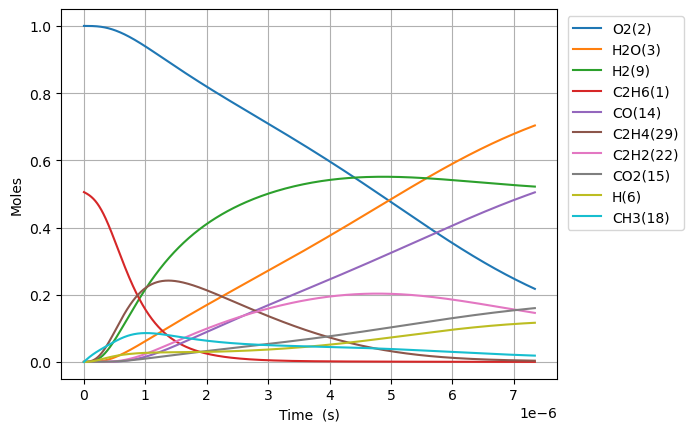

The table this chart was drawn from, first rows:
Time (s), Volume (m^3), N2, Ne, C2H6(1), O2(2), H2O(3), C(4), CH(5), CH3(18), C2H5(31), CH4(30), H(6), C2H4(29), HO2(12), H2(9), C2H5O2(40), CH3O2(36), C2H3(28), H2O2(13), C2H2(22), OH(8), CH2O(19), HCO(16)
0.0, 0.6371, 3.76, 0.0, 0.5054, 1.0, 0.0, 0.0, 0.0, 0.0, 0.0, 0.0, 0.0, 0.0, 0.0, 0.0, 0.0, 0.0, 0.0, 0.0, 0.0, 0.0, 0.0, 0.0
1.966766849732845e-21, 0.6371, 3.76, 0.0, 0.5054, 1.0, 9.759346545711287e-46, 9.975891726181244e-55, 1.4743492913378955e-35, 3.499966559260879e-16, 1.2253011499797691e-18, 7.122330588096429e-23, 8.233591205176115e-19, 1.8246298936779128e-31, 4.019420294611944e-19, 3.3740280911169176e-32, 6.205480300465933e-35, 3.911566893598586e-33, 1.267053423703131e-49, 1.2592440097056572e-34, 6.432843574094324e-63, 2.377918830989042e-32, 1.9426267896312647e-32, 5.2847352554802564e-49
5.506947179251967e-21, 0.6371, 3.76, 0.0, 0.5054, 1.0, 1.158630162112147e-44, 1.184337865739744e-53, 8.905069719678435e-35, 9.799906365930415e-16, 3.430843219946939e-18, 1.9942526053571032e-22, 2.305405537449778e-18, 1.1020764557824205e-30, 1.1254376824913443e-18, 2.037912967034961e-31, 3.748110101482244e-34, 2.3625864037329327e-32, 1.504245824622271e-48, 7.605833818622134e-34, 1.4390013761523538e-61, 1.4362629739174144e-31, 1.1733465809373976e-31, 6.274037695305872e-48
1.258730783829021e-20, 0.6371, 3.76, 0.0, 0.5054, 1.0, 1.1375502004596776e-43, 1.1627899396260661e-52, 4.287407739206915e-34, 2.239978597926931e-15, 7.84192735989562e-18, 4.558291861212435e-22, 5.2694983713159735e-18, 5.306023730829788e-30, 2.572428988551645e-18, 9.811673688973134e-31, 1.804553671376722e-33, 1.1374836526575488e-31, 1.4768774706742513e-47, 3.661881580223998e-33, 2.843224226813154e-60, 6.914987960516624e-31, 5.649158704249422e-31, 6.159887413786833e-47
2.6748029156366698e-20, 0.6371, 3.76, 0.0, 0.5054, 1.0, 1.0061503639703558e-42, 1.028474533448661e-51, 1.872423599995319e-33, 4.759954520594636e-15, 1.6664095639850357e-17, 9.686371023964744e-22, 1.119768403905582e-17, 2.3172799649858495e-29, 5.4664116006722496e-18, 4.285015675723798e-30, 7.880959981604432e-33, 4.9676899548607e-31, 1.3062813977132903e-46, 1.5992398923261306e-32, 5.059365598753097e-59, 3.0199569153565904e-30, 2.4671360228334676e-30, 5.448350658987876e-46
5.506947179251967e-20, 0.6371, 3.76, 0.0, 0.5054, 1.0, 8.457300432980593e-42, 8.644948156474985e-51, 7.81699994263924e-33, 9.799906365929753e-15, 3.430843219998932e-17, 1.994253195363594e-21, 2.305405537456532e-17, 9.674187696414397e-29, 1.1254376824913468e-17, 1.788909693914971e-29, 3.2901456553184653e-32, 2.0739127669774146e-30, 1.098008224148656e-45, 6.676511739458906e-32, 8.533359574809066e-58, 1.2607725641908453e-29, 1.0299807238640813e-29, 4.579667016631344e-45
1.1171235706482562e-19, 0.6371, 3.76, 0.0, 0.5054, 1.0, 6.933806011856414e-41, 7.087650805175642e-50, 3.193499538980511e-32, 1.9879810056598822e-14, 6.959710532118523e-17, 4.0454864229644655e-21, 4.6766798045703563e-17, 3.9522213350156497e-28, 2.283030727339596e-17, 7.308279806523372e-29, 1.344131855011799e-31, 8.472610354137849e-30, 9.002134810393671e-45, 2.7275728947824298e-31, 1.4016068725993826e-56, 5.150667304679359e-29, 4.2078073314263246e-29, 3.7546877120578657e-44
2.249981276094375e-19, 0.6371, 3.76, 0.0, 0.5054, 1.0, 5.615175938635723e-40, 5.739763382969059e-49, 1.2908635733084373e-31, 4.00396174379323e-14, 1.4017445156724895e-16, 8.14795704483274e-21, 9.419228338845704e-17, 1.597551054243309e-27, 4.598216817036115e-17, 2.9541235471545364e-28, 5.43319586619194e-31, 3.4247645704968727e-29, 7.290162165880443e-44, 1.1025285742094306e-30, 2.272065139919709e-55, 2.081982076637963e-28, 1.7008630004191128e-28, 3.0406434560718007e-43
4.515696686986613e-19, 0.6371, 3.76, 0.0, 0.5054, 1.0, 4.519582128321686e-39, 4.6198609206441406e-48, 5.190505653933065e-31, 8.03592322005806e-14, 2.813291440740639e-16, 1.6352914955235406e-20, 1.890432540758719e-16, 6.4236825266464166e-27, 9.228588996429231e-17, 1.1878400856170862e-27, 2.1846641617647918e-30, 1.3770827711106283e-28, 5.867756741386207e-43, 4.433218905926409e-30, 3.6590908642834274e-54, 8.371558361275867e-28, 6.839095318057984e-28, 2.4473743834400504e-42
9.047127508771088e-19, 0.6371, 3.76, 0.0, 0.5054, 1, 3.626680034095653e-38, 3.7071474431910593e-47, 2.08162491818824e-30, 1.6099846172580253e-13, 5.63638529146444e-16, 3.276289744270521e-20, 3.787451954583334e-16, 2.5761839997147218e-26, 1.848933335521578e-16, 4.7637700178970076e-27, 8.761480403866078e-30, 5.522717827281192e-28, 4.708505247370928e-42, 1.7779190618371475e-29, 5.873651204551983e-53, 3.357369329981146e-27, 2.7427831085917645e-27, 1.9638638124417058e-41
1.810998915234004e-18, 0.6371, 3.76, 0.0, 0.5054, 1, 2.9057573154890044e-37, 2.9702291641525342e-46, 8.337357370045858e-30, 3.2227692077594784e-13, 1.1282572995262048e-15, 6.558312908430271e-20, 7.581490782537829e-16, 1.0318173305705595e-25, 3.7010822072790157e-16, 1.9079927764938537e-26, 3.509162125668346e-29, 2.211967765078814e-27, 3.7725339500151015e-41, 7.120949823924763e-29, 9.413157186909235e-52, 1.3446989265446905e-26, 1.0985438715387077e-26, 1.5734808636121862e-40
3.623571243947795e-18, 0.6371, 3.76, 0.0, 0.5054, 1, 2.3263726787743594e-36, 2.377989365643243e-45, 3.3371157255533845e-29, 6.44833838875044e-13, 2.257494841225729e-15, 1.3122465903412924e-19, 1.5169568439667887e-15, 4.1299583178153265e-25, 7.4053799507944e-16, 7.636943479354884e-26, 1.4045793644777313e-28, 8.853635613423403e-27, 3.020321024263587e-40, 2.850235702644765e-28, 1.5073315953699533e-50, 5.382300092785073e-26, 4.3970383743396117e-26, 1.2597414345809795e-39
7.248715901375376e-18, 0.6371, 3.76, 0.0, 0.5054, 1, 1.8618051758158196e-35, 1.903114224563918e-44, 1.3352809692721495e-28, 1.2899476750684587e-12, 4.515969928384789e-15, 2.625119856003085e-19, 3.0345723758812277e-15, 1.6525212806813675e-24, 1.4813975437827202e-15, 3.055772150256826e-25, 5.62014700859737e-28, 3.542607483810038e-26, 2.417174759997844e-39, 1.1404655414451003e-27, 2.4127122009662082e-49, 2.1536211142204958e-25, 1.7593880906928723e-25, 1.0081760087466462e-38
1.4499005216230535e-17, 0.6371, 3.76, 0.0, 0.5054, 1, 1.489727014264327e-34, 1.5227805493015253e-43, 5.341993356623106e-28, 2.5801753474361805e-12, 9.03292011774295e-15, 5.251037053987714e-19, 6.069803441663816e-15, 6.611161192542519e-24, 2.963116641190095e-15, 1.2225078404840364e-24, 2.248424766506524e-27, 1.417273673467255e-25, 1.9341070667483296e-38, 4.562604792297094e-27, 3.861125043882663e-48, 8.615886811160282e-25, 7.038698008981559e-25, 8.066939840906673e-38
2.899958384594086e-17, 0.6371, 3.76, 0.0, 0.5054, 1, 1.191894773026701e-33, 1.2183401437346161e-42, 2.1369712490107375e-27, 5.160630692095185e-12, 1.806682055661945e-14, 1.0503554116601127e-18, 1.2140265581043827e-14, 2.6446797138574396e-23, 5.9265548360081034e-15, 4.890429353732554e-24, 8.994431050721307e-27, 5.669556081796202e-25, 1.5474325790634331e-37, 1.8251904527724702e-26, 6.178428591419521e-47, 3.4466352155504395e-24, 2.815708350044994e-24, 6.454164645456257e-37
5.800074110536151e-17, 0.6371, 3.76, 0.0, 0.5054, 1, 9.535610856167504e-33, 9.747184376991435e-42, 8.548232805710951e-27, 1.0321541381107448e-11, 3.6134621675013157e-14, 2.1011318908404383e-18, 2.4281189891063205e-14, 1.0579149404838566e-22, 1.1853431225657154e-14, 1.9562513448400564e-23, 3.597918827587385e-26, 2.2679147097364656e-24, 1.238004847008407e-36, 7.301058893155955e-26, 9.885988674599052e-46, 1.3787101866398115e-23, 1.1263291716541116e-23, 5.1635768367873515e-36
1.160030556242028e-16, 0.6371, 3.76, 0.0, 0.5054, 1, 7.628669760657076e-32, 7.797933413746305e-41, 3.4193626731048163e-26, 2.064336275790898e-11, 7.227022487436337e-14, 4.203777115831518e-18, 4.856303863613937e-14, 4.2317459216707217e-22, 2.3707184005007386e-14, 7.825164606117037e-23, 1.439196817133761e-25, 9.071843365442202e-24, 9.904274083022353e-36, 2.920482974558289e-25, 1.581798449065173e-44, 5.514952951035314e-23, 4.5054083572311465e-23, 4.130959517398409e-35
2.3200768466188536e-16, 0.6371, 3.76, 0.0, 0.5054, 1, 6.103008243151901e-31, 6.238422083030445e-40, 1.3677589696485643e-25, 4.128700550662007e-11, 1.4454143512331487e-13, 8.413436632334217e-18, 9.71267366264414e-14, 1.6927156394252892e-21, 4.741468956391637e-14, 3.130097701864443e-22, 5.756845874196105e-25, 3.6287742271444446e-23, 7.923513655490308e-35, 1.168205073248215e-24, 2.5309098098605603e-43, 2.2060036228205636e-22, 1.8021816817471113e-22, 3.304806829119811e-34
4.640169427372505e-16, 0.6371, 3.76, 0.0, 0.5054, 1, 4.882435573957341e-30, 4.9907693853291687e-39, 5.4710636004810255e-25, 8.257429098447436e-11, 2.8908387102222226e-13, 1.6850231931412414e-17, 1.9425413460764441e-13, 6.770897408621815e-21, 9.482970068256849e-14, 1.2520454636839225e-21, 2.3027500972165268e-24, 1.4515170473559273e-22, 6.338849104328062e-34, 4.6728440588279696e-24, 4.049481791307301e-42, 8.824059386786697e-22, 7.208763441409188e-22, 2.6438611422650255e-33
9.280354588879807e-16, 0.6371, 3.76, 0.0, 0.5054, 1, 3.905960059605951e-29, 3.9926307204946483e-38, 2.1884309213418733e-24, 1.6514886186191134e-10, 5.781688044240522e-13, 3.379372759378514e-17, 3.885089385724485e-13, 2.7083661810508843e-20, 1.8965972292320913e-13, 5.0081947088505734e-21, 9.211024094824319e-24, 5.806082744627113e-22, 5.0710952339760354e-33, 1.869142375812413e-23, 6.479192581779587e-41, 3.5296327422290036e-21, 2.8835127487027424e-21, 2.115095173875057e-32
1.856072491189441e-15, 0.6371, 3.76, 0.0, 0.5054, 1, 3.124772701671843e-28, 3.194114700703412e-37, 8.75373414175664e-24, 3.302980033036991e-10, 1.1563389176437555e-12, 6.796033917479696e-17, 7.770185785116655e-13, 1.0833481138644655e-19, 3.7931976741783624e-13, 2.0032805249342734e-20, 3.684414547790422e-23, 2.3224358826342257e-21, 4.056883652978322e-32, 7.476579000651692e-23, 1.0366728188815449e-39, 1.4118549011112387e-20, 1.1534065973014181e-20, 1.6920786246565236e-31
3.712146555792362e-15, 0.6371, 3.76, 0.0, 0.5054, 1, 2.4998200450191863e-27, 2.5553022733374352e-36, 3.501495343244103e-23, 6.605962849349297e-10, 2.312680129747199e-12, 1.3741204335709466e-16, 1.5540379864286702e-12, 4.3333973217245906e-19, 7.58639856460474e-13, 8.01312794707445e-20, 1.4737669360197496e-22, 9.289748090022493e-21, 3.245511645633447e-31, 2.990633494005354e-22, 1.6586789741719295e-38, 5.647423266604486e-20, 4.613629571974862e-20, 1.3536638643919833e-30
7.424294684998205e-15, 0.6371, 3.76, 0.0, 0.5054, 1, 1.9998568248249605e-26, 2.0442563646569165e-35, 1.4005981508161177e-22, 1.3211928431880113e-09, 4.625366496609141e-12, 2.8078937576445413e-16, 3.1080773144180415e-12, 1.7333611686445855e-18, 1.5172800347592865e-12, 3.2052527999355694e-19, 5.895071057331647e-22, 3.715899339839257e-20, 2.5964139848905483e-30, 1.1962537717617548e-21, 2.6538910796730425e-37, 2.258970082048619e-19, 1.8454526150453335e-19, 1.0829314300898505e-29
1.484859094340989e-14, 0.6371, 3.76, 0.0, 0.5054, 1, 1.5998858319227358e-25, 1.6354274555079745e-34, 5.602390039984619e-22, 2.6423859396566552e-09, 9.250755000944517e-12, 5.854397364435739e-16, 6.216158019026854e-12, 6.933459288092759e-18, 3.0345603922110757e-12, 1.2821018055072618e-18, 2.358029949135372e-21, 1.4863591102486395e-19, 2.0771375017842354e-29, 4.785015798650964e-21, 4.246238303697255e-36, 9.03588222280778e-19, 7.381813230301056e-19, 8.66345203837608e-29
2.9697183460233264e-14, 0.6371, 3.76, 0.0, 0.5054, 1, 1.2799089048263692e-24, 1.3083773824941517e-33, 2.2409534310884662e-21, 5.284772052443865e-09, 1.8501595091991345e-11, 1.2663232388061673e-15, 1.2432327622833759e-11, 2.773394744815428e-17, 6.069121110531461e-12, 5.1284114836126875e-18, 9.432129757302556e-21, 5.945430018004934e-19, 1.661719641358201e-28, 1.9140064324089418e-20, 6.794019504858728e-35, 3.614353543088119e-18, 2.9527268042277074e-18, 6.930760659132183e-28
5.939436849388e-14, 0.6371, 3.76, 0.0, 0.5054, 1, 1.023927364320093e-23, 1.0467584292043847e-32, 8.9637919766136e-21, 1.0569543957417996e-08, 3.700352760303025e-11, 2.914421347922787e-15, 2.48646996093567e-11, 1.1093665893287611e-16, 1.2138242560840628e-11, 2.0513677582122454e-17, 3.772859421659381e-20, 2.3781665853270674e-18, 1.3293909519196795e-27, 7.656025720556014e-20, 1.0870551887250272e-33, 1.4457417680665277e-17, 1.1810917905732775e-17, 5.544606201684673e-27
8.909155352752673e-14, 0.6371, 3.76, 0.0, 0.5054, 1, 2.92779294637695e-23, 2.993183592551195e-32, 1.904802570639842e-20, 1.585431554179185e-08, 5.5505712442455126e-11, 4.848850541054611e-15, 3.729710437534143e-11, 2.3574167306304913e-16, 1.820736402481935e-11, 4.359161064319276e-17, 8.017337187181598e-20, 5.053595950500466e-18, 3.801253139685804e-27, 1.6269054387500442e-19, 4.00110697526158e-33, 3.0722017246102816e-17, 2.5098215851686578e-17, 1.5854105298418466e-26
1.1878873856117346e-13, 0.6371, 3.76, 0.0, 0.5054, 1, 6.175564453657594e-23, 6.313746411470348e-32, 3.2493640113419304e-20, 2.1139086805565433e-08, 7.400814960970671e-11, 7.06961079782541e-15, 4.9729541921340584e-11, 4.021495573182675e-16, 2.4276485502468778e-11, 7.436223088742674e-17, 1.367665110750208e-19, 8.620827477006673e-18, 8.017995990371801e-27, 2.7753092228981735e-19, 1.014772619716665e-32, 5.2408154171340024e-17, 4.281462734737257e-17, 3.3440896666517884e-26
1.7818310862846695e-13, 0.6371, 3.76, 0.0, 0.5054, 1, 1.6867387593231897e-22, 1.7246370266350662e-31, 6.727377857218968e-20, 3.1708628580683414e-08, 1.1101361614043492e-10, 1.2183132721596721e-14, 7.459449394774226e-11, 8.326064752447145e-16, 3.6414728489855515e-11, 1.539577998944747e-16, 2.8315827778296505e-19, 1.7848284371486753e-17, 2.1899894613008074e-26, 5.745925003927448e-19, 3.548742685952007e-32, 1.0850445028879927e-16, 8.864232946590617e-17, 9.133747156674246e-26
2.375774786957604e-13, 0.6371, 3.76, 0.0, 0.5054, 1, 3.5292226810661305e-22, 3.60881592026306e-31, 1.1441479212105753e-19, 4.2278169176839926e-08, 1.480200105659291e-10, 1.834959591417681e-14, 9.945956652254338e-11, 1.416056698676054e-15, 4.855297152752385e-11, 2.618422912121175e-16, 4.815790176424618e-19, 3.035518580506271e-17, 4.582239291558364e-26, 9.77231308616633e-19, 8.867412787698245e-32, 1.8453768899906778e-16, 1.5075751747418764e-16, 1.9110856746912555e-25
2.969718487630539e-13, 0.6371, 3.76, 0.0, 0.5054, 1, 6.424816584727067e-22, 6.57027026093009e-31, 1.747995034424282e-19, 5.28477085098235e-08, 1.850273991606484e-10, 2.56442103294778e-14, 1.2432476826003821e-10, 2.1634321139599833e-15, 6.069121461907306e-11, 4.00036477303916e-16, 7.357454090482754e-19, 4.6375753617652475e-17, 8.341882224913724e-26, 1.4929885640409248e-18, 1.8813337083549919e-31, 2.8193195054903104e-16, 2.3032362803864507e-16, 3.479058936462926e-25
4.1576058889764087e-13, 0.6371, 3.76, 0.0, 0.5054, 1, 1.6963419325239334e-21, 1.7351084757869733e-30, 3.3613125439813494e-19, 7.398678330692709e-08, 2.590452212803615e-10, 4.36887558083178e-14, 1.7405556736139304e-10, 4.1602810536802196e-15, 8.496770096725098e-11, 7.692587287502029e-16, 1.4148189543650735e-18, 8.917843249047722e-17, 2.202566038134146e-25, 2.8709637674269415e-18, 6.89280323314725e-31, 5.421454050107744e-16, 4.4290508609672224e-16, 9.185742671576785e-25
5.345493290322278e-13, 0.6371, 3.76, 0.0, 0.5054, 1, 3.5169430424741314e-21, 3.597982958743867e-30, 5.512512177760705e-19, 9.512585297361684e-08, 3.3306708119180435e-10, 6.631531929885631e-14, 2.2378689111667125e-10, 6.822974342878506e-15, 1.0924418753438442e-10, 1.261586756314839e-15, 2.3203100156013757e-18, 1.462516075789118e-16, 4.566588457155997e-25, 4.708372734860408e-18, 1.789865379706017e-30, 8.891174901660818e-16, 7.263646666972847e-16, 1.904434576842517e-24
7.721268093014017e-13, 0.6371, 3.76, 0.0, 0.5054, 1, 1.0567406540042301e-20, 1.0815361650351256e-29, 1.142828316655524e-18, 1.3740397691792092e-07, 4.81122912503017e-10, 1.253125619529581e-13, 3.2325111255029035e-10, 1.4145800639480315e-14, 1.5779716132580747e-10, 2.6155149206393285e-15, 4.8104651959536645e-18, 3.032022351013917e-16, 1.3722095005831523e-24, 9.761297604754147e-18, 7.934122226175711e-30, 1.843301615980279e-15, 1.5058905292749353e-15, 5.722274397973037e-24
1e-12, 0.6371, 3.76, 0.0, 0.5054, 1, 2.3833053851843827e-20, 2.4405255155567114e-29, 1.9123456031456722e-18, 1.7795515377558332e-07, 6.23146303008762e-10, 1.9911777350017344e-13, 4.1865450682907765e-10, 2.367216660989965e-14, 2.043669003389045e-10, 4.3767555841986764e-15, 8.049766248319679e-18, 5.073622439190019e-16, 3.0950385813166658e-24, 1.6334237784189002e-17, 2.5823383557149406e-29, 3.084525187876395e-15, 2.5199210592757897e-15, 1.2905628883816486e-23
1.2472817698397494e-12, 0.6371, 3.76, 0.0, 0.5054, 1, 4.543277271887725e-20, 4.6538680989846703e-29, 2.971295392436561e-18, 2.2196016325072902e-07, 7.772830195141383e-10, 2.982830374753017e-13, 5.221858522329192e-10, 3.6782353502364694e-14, 2.5490311153971225e-10, 6.8004910692917686e-15, 1.2507549096505348e-17, 7.88311583377575e-16, 5.900335614294637e-24, 2.5379527711585968e-17, 5.852543916145453e-29, 4.792625662758461e-15, 3.915376641235658e-15, 2.4601876128482735e-23
2.197591690916445e-12, 0.6371, 3.76, 0.0, 0.5054, 1, 2.5583844928460185e-19, 2.6251756299089724e-28, 9.20921105244529e-18, 3.910722896953437e-07, 1.3697969999044514e-09, 8.641257875488379e-13, 9.2008052812816e-10, 1.140285275487804e-13, 4.4911502251150944e-10, 2.107922100348575e-14, 3.876954990614176e-17, 2.443294935884805e-15, 3.3234439696258113e-23, 7.86652926480344e-17, 6.187521875106438e-28, 1.4855095785660764e-14, 1.2136173318560454e-14, 1.3853570909624895e-22
4.0982115330698366e-12, 0.6371, 3.76, 0.0, 0.5054, 1, 1.6988754987638308e-18, 1.7492016859255374e-27, 3.200697587763261e-17, 7.29295557702796e-07, 2.5555999489955704e-09, 2.875414912677258e-12, 1.7159707415126123e-09, 3.9649063239061847e-13, 8.375388867892468e-10, 7.327454022902726e-14, 1.3477144614812905e-16, 8.491822860325035e-15, 2.20808746350827e-22, 2.7343368355657103e-16, 8.010519498376288e-27, 5.1635574052914344e-14, 4.2185968723969694e-14, 9.199218177697412e-22
5.9988313752232275e-12, 0.6371, 3.76, 0.0, 0.5054, 1, 5.104874996178679e-18, 5.270323231872483e-27, 6.85647249188362e-17, 1.0675175125367611e-06, 3.742436115646847e-09, 6.059504829716814e-12, 2.5119955356238808e-09, 8.496803271922223e-13, 1.2259628077190843e-09, 1.5699061364839815e-13, 2.8875246055882123e-16, 1.819111835046795e-14, 6.637539009380618e-22, 5.85797484350825e-16, 3.218477925579764e-26, 1.106237747273916e-13, 9.038122333601719e-14, 2.7642144261205277e-21
7.899451217376618e-12, 0.6371, 3.76, 0.0, 0.5054, 1, 1.1312097261375023e-17, 1.1710017708217422e-26, 1.18878839054856e-16, 1.40573815419995e-06, 4.930305360204842e-09, 1.0416390233757901e-11, 3.308155048239097e-09, 1.4737391008274466e-12, 1.614386785589648e-09, 2.722324951961525e-13, 5.007246043356527e-16, 3.15402781500921e-14, 1.4713836571662302e-21, 1.0157561638051308e-15, 8.836950212394349e-26, 1.9182017744425927e-13, 1.5672360413284579e-13, 6.125305827155038e-21
9.80007105953001e-12, 0.6371, 3.76, 0.0, 0.5054, 1, 2.118717909132516e-17, 2.1991649739001112e-26, 1.829455794594028e-16, 1.743957482694993e-06, 6.119207538451824e-09, 1.5946065795519338e-11, 4.104449421789411e-09, 2.268813232800945e-12, 2.0028108206993365e-09, 4.190054189901959e-13, 7.707002891096511e-16, 4.853836914175407e-14, 2.756871471633218e-21, 1.5633091884668142e-15, 1.9727067718354415e-25, 2.952252816127244e-13, 2.412148360727334e-13, 1.1472446618023144e-20
1e-11, 0.6371, 3.76, 0.0, 0.5054, 1, 2.2471930517789913e-17, 2.333200291147976e-26, 1.9048412826548465e-16, 1.7795351849867894e-06, 6.244329909361544e-09, 1.6595912483734846e-11, 4.188220619231559e-09, 2.3623945960317277e-12, 2.0436697081082933e-09, 4.362777198097452e-13, 8.024715386941981e-16, 5.053849388213649e-14, 2.9241599154833415e-21, 1.6277426244838408e-15, 2.1286666890646283e-25, 3.0739358747292434e-13, 2.511576183422602e-13, 1.2168109677516464e-20
1.3601310743836793e-11, 0.6371, 3.76, 0.0, 0.5054, 1, 5.5154493734501556e-17, 5.756076124907276e-26, 3.5232308357169625e-16, 2.4203922001901303e-06, 8.500110161596762e-09, 3.0523767862567604e-11, 5.697443279709855e-09, 4.372549899240051e-12, 2.779659063742574e-09, 8.071638366614169e-13, 1.4847082366689849e-15, 9.347788667637831e-14, 7.182013292707068e-21, 3.0111963197105768e-15, 6.78756975350082e-25, 5.686634540145183e-13, 4.646502483671951e-13, 2.9864878538636947e-20
1.7402550428143575e-11, 0.6371, 3.76, 0.0, 0.5053, 1, 1.1395814379408275e-16, 1.1956031641135828e-25, 5.766672719699742e-16, 3.096821665042704e-06, 1.0885142829229446e-08, 4.9792568779860026e-11, 7.290978251376529e-09, 7.162063314690075e-12, 3.5565075392422297e-09, 1.3215079537938771e-12, 2.4308756272899257e-15, 1.5300219220251113e-13, 1.484990769300962e-20, 4.929454652525519e-15, 1.734379960433791e-24, 9.309423181198879e-13, 7.607012882017318e-13, 6.170529466709556e-20
2.1203790112450356e-11, 0.6371, 3.76, 0.0, 0.5053, 1, 2.0491685043507588e-16, 2.161238728894654e-25, 8.559466130778688e-16, 3.773245877274256e-06, 1.3274304324910924e-08, 7.375242412512773e-11, 8.885055538674437e-09, 1.0638588106036353e-11, 4.333356249718181e-09, 1.962082167227619e-12, 3.609306803274139e-15, 2.2710341582672063e-13, 2.6722072396871687e-20, 7.318079747412996e-15, 3.720156302829429e-24, 1.3820661242434777e-12, 1.1293825009827128e-12, 1.109562445446764e-19
2.880626948106392e-11, 0.6371, 3.76, 0.0, 0.5053, 1, 5.117890863066571e-16, 5.460295040011293e-25, 1.5791881728096469e-15, 5.126078543957739e-06, 1.806500906972521e-08, 1.3574512550170721e-10, 1.2074841734319578e-08, 1.9657474431745886e-11, 5.887054385407581e-09, 3.622094509450497e-12, 6.663364480543329e-15, 4.1900602056480505e-13, 6.684728218385639e-20, 1.3506413004634516e-14, 1.2675899564858922e-23, 2.550865210421216e-12, 2.0846919354780394e-12, 2.7711326891812465e-19
3.6408748849677484e-11, 0.6371, 3.76, 0.0, 0.5053, 1, 1.0324745085520034e-15, 1.1137924390965254e-24, 2.5218038574224445e-15, 6.478890200406922e-06, 2.2872214982168733e-08, 2.165015282100653e-10, 1.5266811167633713e-08, 3.143876597880721e-11, 7.440753490332688e-09, 5.787546783782099e-12, 1.0647684286888341e-14, 6.691248196976526e-13, 1.3506868005758152e-19, 2.157616180859748e-14, 3.2280604125646676e-23, 4.075093885500685e-12, 3.3306909203286703e-12, 5.59033035146025e-19
4.401122821829105e-11, 0.6371, 3.76, 0.0, 0.5053, 1, 1.8233137953246996e-15, 1.988098015591545e-24, 3.683551606750182e-15, 7.831680846786945e-06, 2.769591271625887e-08, 3.160212907074996e-10, 1.8460973072105086e-08, 4.599195249694105e-11, 8.994453583889557e-09, 8.458784122539395e-12, 1.5563060135252998e-14, 9.77399388575751e-13, 2.3889454346647804e-19, 3.152729215471601e-14, 6.870076332848744e-23, 5.95478528412944e-12, 4.867490863794538e-12, 9.872138352625164e-19
5.921618695551817e-11, 0.6371, 3.76, 0.0, 0.5053, 1, 4.440744610230783e-15, 4.94903424080626e-24, 6.663477344309757e-15, 1.0537199109999014e-05, 3.739274633061423e-08, 5.713495295500204e-10, 2.4855911161070143e-08, 8.345191407452087e-11, 1.2101856814450743e-08, 1.5320003938844503e-11, 2.819012718230494e-14, 1.7681746795624823e-12, 5.836962918641578e-19, 5.70735619008002e-14, 2.2687648689899996e-22, 1.0780689951250632e-11, 8.81393745497298e-12, 2.4042959902097678e-18
7.44211456927453e-11, 0.6371, 3.76, 0.0, 0.5053, 1, 8.815055120958106e-15, 1.0030624702707941e-23, 1.051703353183387e-14, 1.324263333491334e-05, 4.715543525717151e-08, 9.017271088165601e-10, 3.125972974954053e-08, 1.3211319432026714e-10, 1.520926423232393e-08, 2.4208544938073052e-11, 4.455084154735704e-14, 2.790849571177098e-12, 1.1622535209110944e-18, 9.014495121724726e-14, 5.661779977509496e-22, 1.702884790210538e-11, 1.3924918691974863e-11, 4.772432453701619e-18
9.999999999999999e-11, 0.6371, 3.76, 0.0, 0.5053, 1, 2.1387518689025603e-14, 2.5223473234903822e-23, 1.8965467804656127e-14, 1.779371605860865e-05, 6.372729260711806e-08, 1.6268267561211608e-09, 4.2052924738364697e-08, 2.394562356517084e-10, 2.0436774097606545e-08, 4.374326131758349e-11, 8.051477163683376e-14, 5.0331344248505284e-12, 2.835312722860159e-18, 1.6275704508669203e-13, 1.875935267585658e-21, 3.0749517643069734e-11, 2.5152780473475246e-11, 1.1578288710437356e-17
1.0483106316719956e-10, 0.6371, 3.76, 0.0, 0.5053, 1, 2.4639713063680072e-14, 2.9242006755769317e-23, 2.0837333762645928e-14, 1.865324967511765e-05, 6.687808099491549e-08, 1.7876193502888859e-09, 4.409430280856675e-08, 2.63342638362998e-10, 2.142409225133809e-08, 4.80789149922297e-11, 8.849791902594656e-14, 5.5299744113928675e-12, 3.269627687477826e-18, 1.7886200977235437e-13, 2.2652730072650575e-21, 3.3793017806812883e-11, 2.764401089152103e-11, 1.3338718339713617e-17
1.321999888942084e-10, 0.6371, 3.76, 0.0, 0.5053, 1, 4.941867809540867e-14, 6.071251538386512e-23, 3.309411928023986e-14, 2.352251698352973e-05, 8.485294032530334e-08, 2.8415636792832026e-09, 5.567652764561849e-08, 4.205169832869007e-10, 2.7017453347379152e-08, 7.652419399241779e-11, 1.4088104694015e-13, 8.783463234632277e-12, 6.593502939197489e-18, 2.844405698967767e-13, 5.7237256579472056e-21, 5.3747633970970716e-11, 4.3982728696125604e-11, 2.6750914982074746e-17
1.5956891462121722e-10, 0.6371, 3.76, 0.0, 0.5053, 1, 8.691114010396315e-14, 1.1036495546101264e-22, 4.8151603260862875e-14, 2.839151202830806e-05, 1.0304001430392515e-07, 4.138625343839367e-09, 6.728866748556902e-08, 6.151596040593449e-10, 3.261083042628929e-08, 1.1158250618309336e-10, 2.0545598524686737e-13, 1.2780847635948308e-11, 1.1657967434902359e-17, 4.1439634146949197e-13, 1.2140597358497013e-20, 7.831466368412008e-11, 6.410817372780592e-11, 4.7042722427293586e-17
1.8693784034822605e-10, 0.6371, 3.76, 0.0, 0.5053, 1, 1.3975178301475488e-13, 1.8321143195921106e-22, 6.599866344835989e-14, 3.3260234817091996e-05, 1.2143887121436605e-07, 5.678788396322794e-09, 7.893114854961314e-08, 8.477099371812855e-10, 3.820422439430255e-08, 1.5327097325392366e-10, 2.8225716300055446e-13, 1.7519348446501205e-11, 1.8845168740332274e-17, 5.687277747792011e-13, 2.2871075280377057e-20, 1.074957766596277e-10, 8.802539487814566e-11, 7.563870972967428e-17
2.1430676607523488e-10, 0.6371, 3.76, 0.0, 0.5053, 1, 2.10576255250442e-13, 2.847076233596478e-22, 8.662422196343214e-14, 3.812868535750437e-05, 1.400490804980656e-07, 7.462036889551729e-09, 9.060439584200869e-08, 1.1186065086402494e-09, 4.3797636157767803e-08, 2.0160696358093603e-10, 3.7131837241568213e-13, 2.299619690598254e-11, 2.854495876587062e-17, 7.474333295304239e-13, 3.9547363920289986e-20, 1.4129267276248426e-10, 1.1573940484398066e-10, 1.1396357619507702e-16
2.416756918022437e-10, 0.6371, 3.76, 0.0, 0.5053, 1, 3.0202117599621584e-13, 4.207495424222212e-22, 1.1001724491898302e-13, 4.29968636571521e-05, 1.5887021274616521e-07, 9.488354876833797e-09, 1.0230883315882775e-07, 1.428286940101305e-09, 4.939106662314285e-08, 2.566080901749181e-10, 4.726727791122746e-13, 2.9208634575388626e-11, 4.1154825461657414e-17, 9.505114747830073e-13, 6.408283354723232e-20, 1.7970708180166574e-10, 1.4725518097793433e-10, 1.6344216246171232e-16
2.964135432562614e-10, 0.6371, 3.76, 0.0, 0.5053, 1, 5.573235088879116e-13, 8.220961604117838e-22, 1.6506175175709866e-13, 5.2732403564510805e-05, 1.9714353381785365e-07, 1.4270135548839314e-08, 1.2581296746220839e-07, 2.1657456884362385e-09, 6.05779872859527e-08, 3.866773368785012e-10, 7.123909811210634e-13, 4.3829291466334635e-11, 7.67301184018338e-17, 1.4297794563976573e-12, 1.4572975794311975e-19, 2.703954968414388e-10, 2.2171178115568882e-10, 3.0156063897769035e-16
3.5115139471027904e-10, 0.6371, 3.76, 0.0, 0.5053, 1, 9.267714905852917e-13, 1.443005051384913e-21, 2.3104476657408834e-13, 6.246685459972944e-05, 2.3625542151379622e-07, 2.002400284739829e-08, 1.4944691833830588e-07, 3.063569578220404e-09, 7.176499363647949e-08, 5.436243790335747e-10, 1.0016650765013588e-12, 6.135945197945653e-11, 1.2889973833160958e-16, 2.0065196544776543e-12, 2.888107144381294e-19, 3.795754444710531e-10, 3.114343442730183e-10, 5.013962477590454e-16
4.058892461642967e-10, 0.6371, 3.76, 0.0, 0.5053, 1, 1.4314950873716694e-12, 2.3464631187192772e-21, 3.0787958789965e-13, 7.220021682313385e-05, 2.7620248170779073e-07, 2.674982921454586e-08, 1.7321403292549032e-07, 4.125227234277975e-09, 8.29520929301628e-08, 7.275988848662051e-10, 1.3407384187616667e-12, 8.177741707843739e-11, 2.01117702485372e-16, 2.6807201575252615e-12, 5.192975120844945e-19, 5.072618396487676e-10, 4.164614697219831e-10, 7.743544247043757e-16
... 744 more rows
